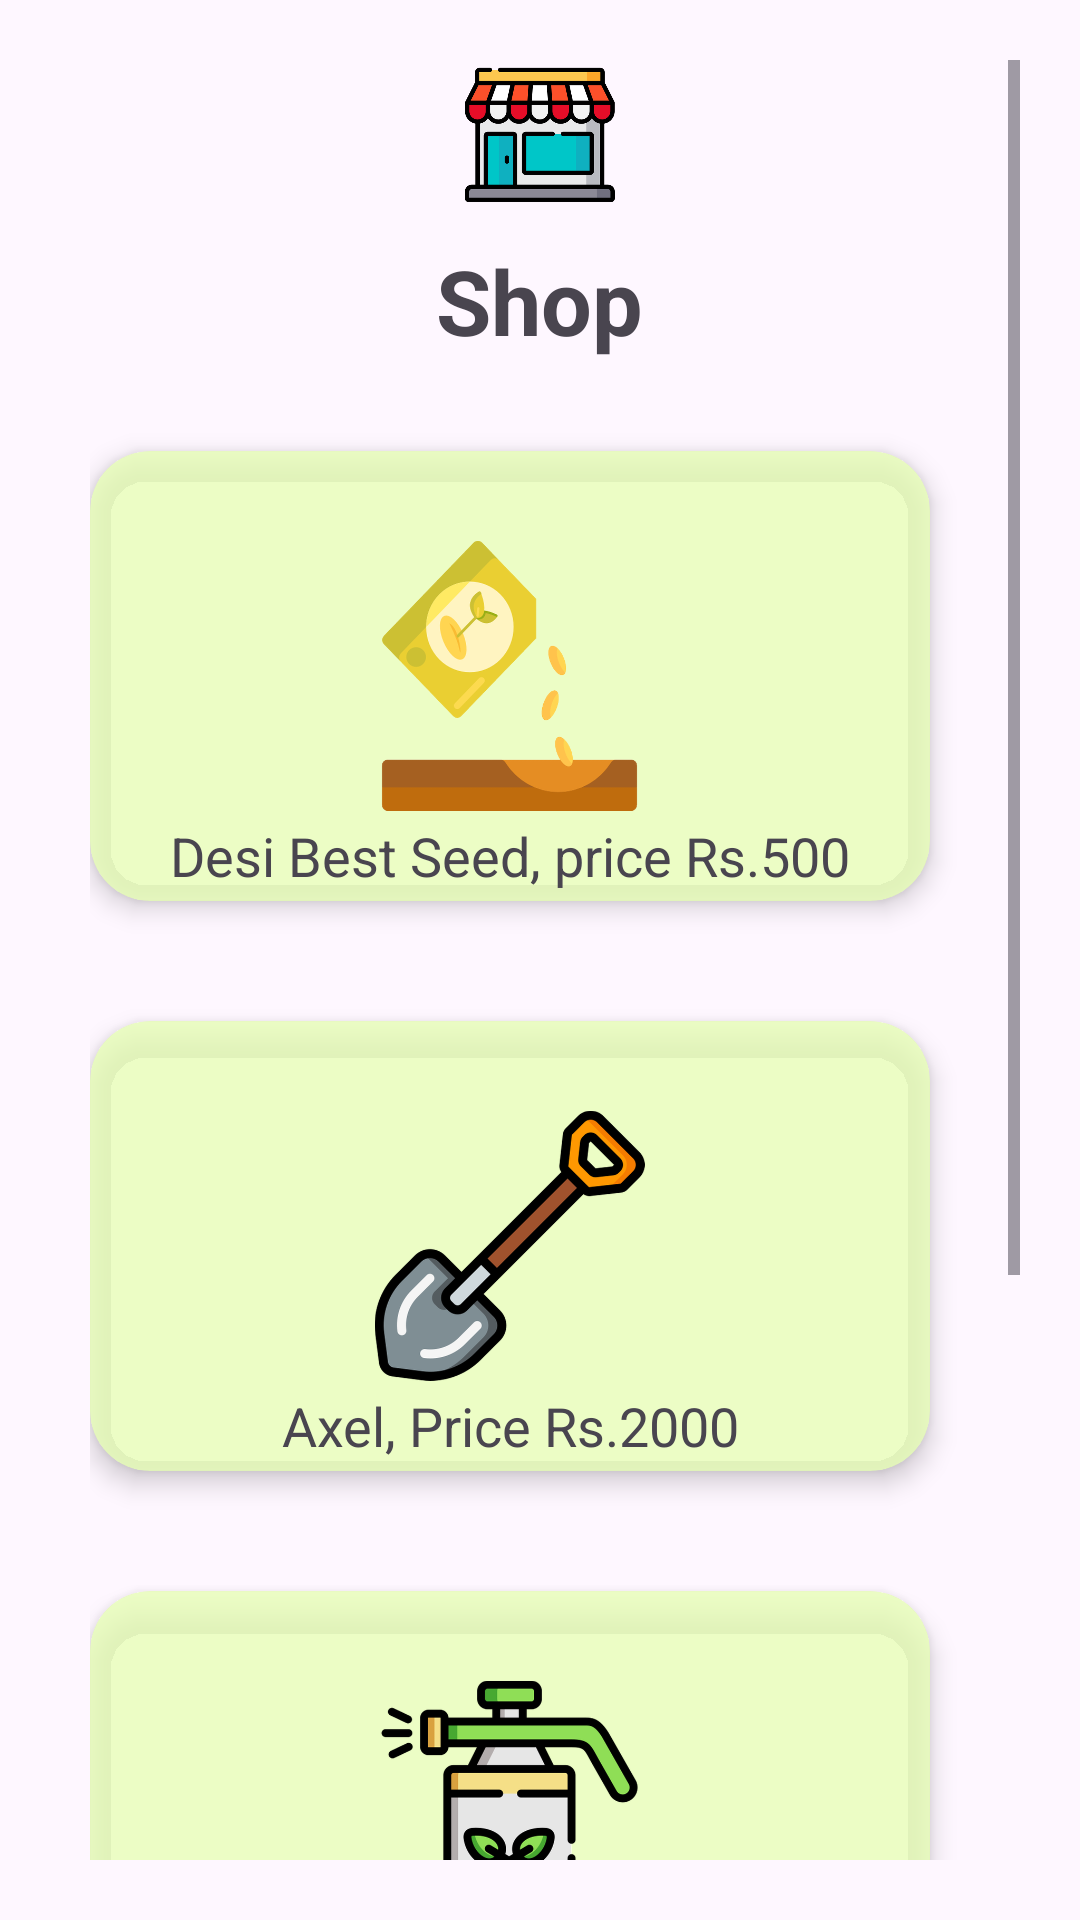

Android layout source for this screen:
<!-- AndroidManifest.xml: application theme Theme.AgroMart -->
<!-- res/layout/activity_shop.xml -->
<?xml version="1.0" encoding="utf-8"?>
<androidx.constraintlayout.widget.ConstraintLayout xmlns:android="http://schemas.android.com/apk/res/android"
    xmlns:app="http://schemas.android.com/apk/res-auto"
    xmlns:tools="http://schemas.android.com/tools"
    android:layout_width="match_parent"
    android:layout_height="match_parent"
    tools:context=".Shop">

    <ScrollView
        android:layout_width="match_parent"
        android:layout_height="match_parent"
        app:layout_constraintBottom_toBottomOf="parent"
        app:layout_constraintEnd_toEndOf="parent"
        app:layout_constraintHorizontal_bias="0.0"
        app:layout_constraintStart_toStartOf="parent"
        app:layout_constraintTop_toTopOf="parent"
        app:layout_constraintVertical_bias="1.0"
        android:padding="20dp">

        <LinearLayout
            android:layout_width="match_parent"
            android:layout_height="wrap_content"
            android:gravity="center"
            android:orientation="vertical">


            <ImageView
                android:id="@+id/imageView7"
                android:layout_width="50dp"
                android:layout_height="50dp"
                android:layout_marginBottom="10dp"
                android:layout_weight="1"
                android:contentDescription="@string/store"
                android:src="@drawable/store" />

            <TextView
                android:layout_width="wrap_content"
                android:layout_height="wrap_content"
                android:text="@string/store"
                android:textSize="30sp"
                android:textStyle="bold" />

            <ScrollView
                android:layout_width="match_parent"
                android:layout_height="wrap_content">

                <GridLayout
                    android:id="@+id/griddy"
                    android:layout_width="match_parent"
                    android:layout_height="wrap_content"
                    android:layout_marginBottom="48dp"
                    android:columnCount="1"
                    android:horizontalSpacing="10dp"
                    android:padding="10dp"
                    android:stretchMode="columnWidth"
                    android:verticalSpacing="10dp"
                    app:flow_horizontalAlign="center">

                    <androidx.cardview.widget.CardView
                        android:id="@+id/qandaCard"
                        android:layout_width="match_parent"
                        android:layout_height="150dp"
                        android:layout_gravity="center"
                        android:layout_marginTop="20dp"
                        android:layout_marginEnd="20dp"
                        android:layout_marginRight="20dp"
                        android:layout_marginBottom="20dp"
                        app:cardBackgroundColor="#C3E6FFB3"
                        app:cardCornerRadius="20dp"
                        app:cardElevation="5dp">

                        <ImageView
                            android:layout_width="90dp"
                            android:layout_height="90dp"
                            android:layout_gravity="center"
                            android:contentDescription="@string/qanda"
                            android:textAlignment="center"
                            app:srcCompat="@drawable/seedbag" />

                        <TextView
                            android:layout_width="match_parent"
                            android:layout_height="wrap_content"
                            android:layout_gravity="bottom"
                            android:paddingBottom="3dp"
                            android:text="Desi Best Seed, price Rs.500"
                            android:textAlignment="center"
                            android:textSize="18sp" />

                    </androidx.cardview.widget.CardView>

                    <androidx.cardview.widget.CardView
                        android:id="@+id/storeCard"
                        android:layout_width="match_parent"
                        android:layout_height="150dp"
                        android:layout_gravity="center"
                        android:layout_marginTop="20dp"
                        android:layout_marginEnd="20dp"
                        android:layout_marginRight="20dp"
                        android:layout_marginBottom="20dp"
                        app:cardBackgroundColor="#C3E6FFB3"
                        app:cardCornerRadius="20dp"
                        app:cardElevation="5dp">

                        <ImageView
                            android:layout_width="90dp"
                            android:layout_height="90dp"
                            android:layout_gravity="center"
                            android:contentDescription="@string/store"
                            android:textAlignment="center"
                            app:srcCompat="@drawable/spade" />

                        <TextView
                            android:layout_width="match_parent"
                            android:layout_height="wrap_content"
                            android:layout_gravity="bottom"
                            android:paddingBottom="3dp"
                            android:text="Axel, Price Rs.2000"
                            android:textAlignment="center"
                            android:textSize="18sp" />

                    </androidx.cardview.widget.CardView>

                    <androidx.cardview.widget.CardView
                        android:id="@+id/seasonCard"
                        android:layout_width="match_parent"
                        android:layout_height="150dp"
                        android:layout_gravity="center"
                        android:layout_marginTop="20dp"
                        android:layout_marginEnd="20dp"
                        android:layout_marginRight="20dp"
                        android:layout_marginBottom="20dp"
                        app:cardBackgroundColor="#C3E6FFB3"
                        app:cardCornerRadius="20dp"
                        app:cardElevation="5dp">

                        <ImageView
                            android:layout_width="90dp"
                            android:layout_height="90dp"
                            android:layout_gravity="center"
                            android:contentDescription="@string/season"
                            android:textAlignment="center"
                            app:srcCompat="@drawable/fertilizer" />

                        <TextView
                            android:layout_width="match_parent"
                            android:layout_height="wrap_content"
                            android:layout_gravity="bottom"
                            android:paddingBottom="3dp"
                            android:text="Pest Killer Spray, Price Rs.350"
                            android:textAlignment="center"
                            android:textSize="18sp" />

                    </androidx.cardview.widget.CardView>

                    <androidx.cardview.widget.CardView
                        android:id="@+id/cartCard"
                        android:layout_width="match_parent"
                        android:layout_height="150dp"
                        android:layout_gravity="center"
                        android:layout_marginTop="20dp"
                        android:layout_marginEnd="20dp"
                        android:layout_marginRight="20dp"
                        android:layout_marginBottom="20dp"
                        app:cardBackgroundColor="#C3E6FFB3"
                        app:cardCornerRadius="20dp"
                        app:cardElevation="5dp">

                        <ImageView
                            android:layout_width="90dp"
                            android:layout_height="90dp"
                            android:layout_gravity="center"
                            android:contentDescription="@string/cart"
                            android:textAlignment="center"
                            app:srcCompat="@drawable/protectiveclothing" />

                        <TextView
                            android:layout_width="match_parent"
                            android:layout_height="wrap_content"
                            android:layout_gravity="bottom"
                            android:paddingBottom="3dp"
                            android:text="Gum Boots, Price Rs.450"
                            android:textAlignment="center"
                            android:textSize="18sp" />

                    </androidx.cardview.widget.CardView>

                </GridLayout>

            </ScrollView>

        </LinearLayout>



    </ScrollView>



</androidx.constraintlayout.widget.ConstraintLayout>
<!-- resources referenced by this layout -->
<resources>
  <!-- drawable fertilizer: png bitmap (drawable-hdpi, 15725 bytes) -->
  <!-- drawable protectiveclothing: png bitmap (drawable-hdpi, 20471 bytes) -->
  <!-- drawable seedbag: png bitmap (drawable-hdpi, 17334 bytes) -->
  <!-- drawable spade: png bitmap (drawable-hdpi, 13623 bytes) -->
  <!-- drawable store: png bitmap (drawable-hdpi, 16943 bytes) -->
  <string name="cart">My Cart</string>
  <string name="qanda">Q &amp; A section</string>
  <string name="season">Weather Report</string>
  <string name="store">Shop</string>
  <style name="Theme.AgroMart" parent="Base.Theme.AgroMart" />
  <style name="Base.Theme.AgroMart" parent="Theme.Material3.DayNight.NoActionBar">
          
          
      </style>
</resources>
